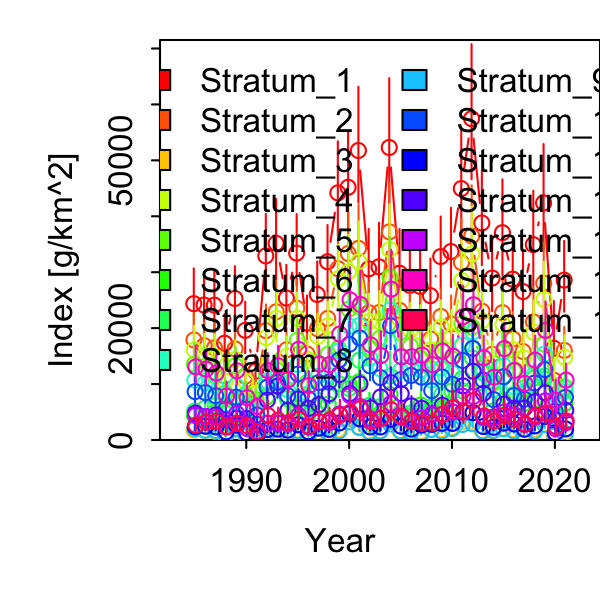

The table this chart was drawn from, first rows:
Category, Time, Stratum, Units, Estimate, Std. Error for Estimate, Std. Error for ln(Estimate)
1, 1985, Stratum_1, [g/km^2], 24378, 5614, 0.2303
1, 1986, Stratum_1, [g/km^2], 24137, 5224, 0.2164
1, 1987, Stratum_1, [g/km^2], 24112, 5482, 0.2274
1, 1988, Stratum_1, [g/km^2], 17307, 4543, 0.2625
1, 1989, Stratum_1, [g/km^2], 25306, 5196, 0.2053
1, 1990, Stratum_1, [g/km^2], 19604, 4547, 0.232
1, 1991, Stratum_1, [g/km^2], 12291, 2660, 0.2164
1, 1992, Stratum_1, [g/km^2], 32912, 6761, 0.2054
1, 1993, Stratum_1, [g/km^2], 35169, 7147, 0.2032
1, 1994, Stratum_1, [g/km^2], 25385, 5332, 0.2101
1, 1995, Stratum_1, [g/km^2], 33416, 6325, 0.1893
1, 1996, Stratum_1, [g/km^2], 20897, 4432, 0.2121
1, 1997, Stratum_1, [g/km^2], 26025, 5328, 0.2047
1, 1998, Stratum_1, [g/km^2], 31879, 5960, 0.187
1, 1999, Stratum_1, [g/km^2], 44186, 8364, 0.1893
1, 2000, Stratum_1, [g/km^2], 45187, 8856, 0.196
1, 2001, Stratum_1, [g/km^2], 51759, 10295, 0.1989
1, 2002, Stratum_1, [g/km^2], 30595, 6426, 0.21
1, 2003, Stratum_1, [g/km^2], 30973, 7008, 0.2263
1, 2004, Stratum_1, [g/km^2], 52297, 11131, 0.2128
1, 2005, Stratum_1, [g/km^2], 29821, 7017, 0.2353
1, 2006, Stratum_1, [g/km^2], 27644, 6158, 0.2227
1, 2007, Stratum_1, [g/km^2], 27464, 6067, 0.2209
1, 2008, Stratum_1, [g/km^2], 25814, 5903, 0.2287
1, 2009, Stratum_1, [g/km^2], 32796, 6478, 0.1975
1, 2010, Stratum_1, [g/km^2], 33701, 7029, 0.2086
1, 2011, Stratum_1, [g/km^2], 44958, 9643, 0.2145
1, 2012, Stratum_1, [g/km^2], 57454, 11982, 0.2086
1, 2013, Stratum_1, [g/km^2], 38802, 8401, 0.2165
1, 2014, Stratum_1, [g/km^2], 28955, 6588, 0.2275
1, 2015, Stratum_1, [g/km^2], 37072, 8482, 0.2288
1, 2016, Stratum_1, [g/km^2], 28767, 6320, 0.2197
1, 2017, Stratum_1, [g/km^2], 26540, 6485, 0.2443
1, 2018, Stratum_1, [g/km^2], 34932, 8507, 0.2435
1, 2019, Stratum_1, [g/km^2], 42388, 9394, 0.2216
1, 2020, Stratum_1, [g/km^2], 16410, 6813, 0.4152
1, 2021, Stratum_1, [g/km^2], 28586, 6282, 0.2198
1, 1985, Stratum_2, [g/km^2], 17895, 4258, 0.2379
1, 1986, Stratum_2, [g/km^2], 16875, 3805, 0.2255
1, 1987, Stratum_2, [g/km^2], 16475, 3847, 0.2335
1, 1988, Stratum_2, [g/km^2], 11458, 3109, 0.2714
1, 1989, Stratum_2, [g/km^2], 16290, 3492, 0.2144
1, 1990, Stratum_2, [g/km^2], 11416, 2782, 0.2437
1, 1991, Stratum_2, [g/km^2], 8815, 1941, 0.2202
1, 1992, Stratum_2, [g/km^2], 19548, 4193, 0.2145
1, 1993, Stratum_2, [g/km^2], 22930, 4898, 0.2136
1, 1994, Stratum_2, [g/km^2], 16137, 3500, 0.2169
1, 1995, Stratum_2, [g/km^2], 23557, 4521, 0.1919
1, 1996, Stratum_2, [g/km^2], 15376, 3209, 0.2087
1, 1997, Stratum_2, [g/km^2], 19904, 4007, 0.2013
1, 1998, Stratum_2, [g/km^2], 21736, 4101, 0.1887
1, 1999, Stratum_2, [g/km^2], 30637, 5842, 0.1907
1, 2000, Stratum_2, [g/km^2], 33347, 6657, 0.1996
1, 2001, Stratum_2, [g/km^2], 34276, 7029, 0.2051
1, 2002, Stratum_2, [g/km^2], 22770, 4788, 0.2103
1, 2003, Stratum_2, [g/km^2], 22778, 5260, 0.2309
1, 2004, Stratum_2, [g/km^2], 37221, 8019, 0.2154
1, 2005, Stratum_2, [g/km^2], 23158, 5326, 0.23
1, 2006, Stratum_2, [g/km^2], 20985, 4614, 0.2199
1, 2007, Stratum_2, [g/km^2], 20837, 4558, 0.2188
... 495 more rows
